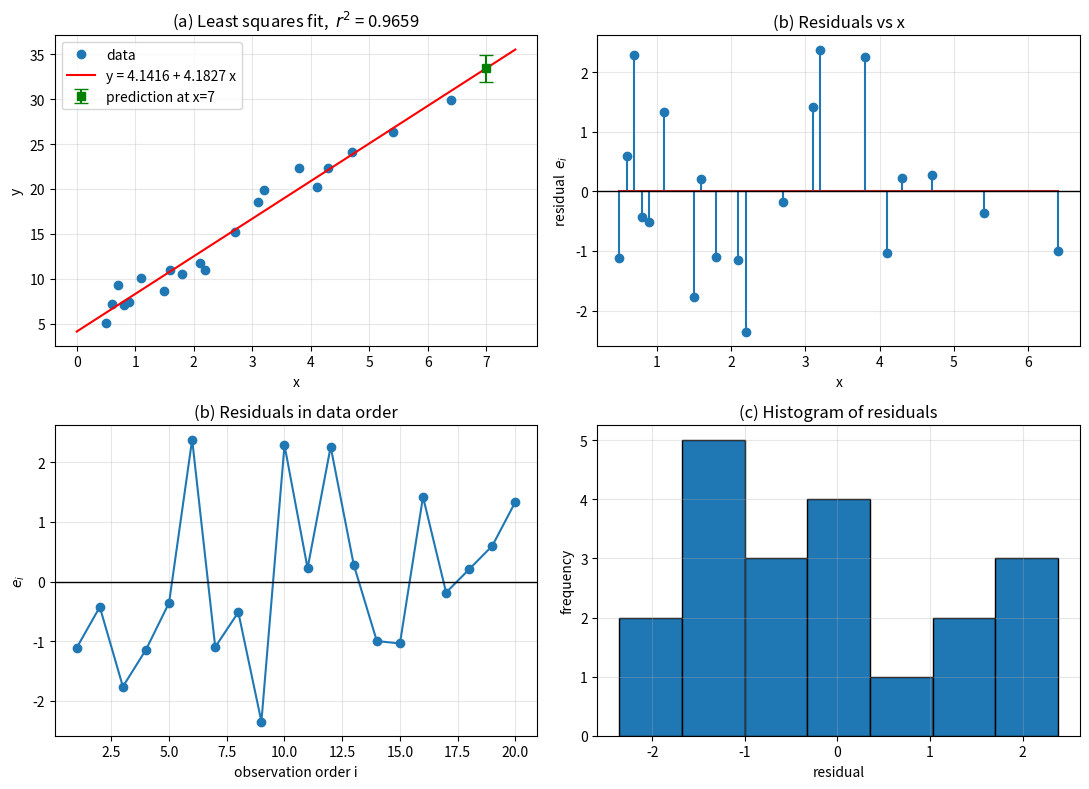

This figure's Python source: (Note: this script raises an exception after producing the figure.)
import numpy as np
import matplotlib
matplotlib.use("Agg")
import matplotlib.pyplot as plt
from scipy import stats
import os
x = np.array([0.5,0.8,1.5,2.1,5.4,3.2,1.8,0.9,2.2,0.7,
              4.3,3.8,4.7,6.4,4.1,3.1,2.7,1.6,0.6,1.1])
y = np.array([5.12,7.06,8.65,11.78,26.37,19.91,10.57,7.39,10.99,9.36,
              22.35,22.30,24.08,29.91,20.25,18.53,15.25,11.04,7.25,10.08])
n = len(x)
Sx, Sy   = x.sum(), y.sum()
Sxy, Sxx = (x*y).sum(), (x*x).sum()
a1 = (n*Sxy - Sx*Sy)/(n*Sxx - Sx**2)
a0 = Sy/n - a1*Sx/n
yhat = a0 + a1*x
e    = y - yhat
Sr  = (e**2).sum()
St  = ((y - y.mean())**2).sum()
s2  = Sr/(n-2)
se  = np.sqrt(s2)
r2 = (St - Sr)/St
print("n            =", n)
print("Sum x        = %.4f  Sum y  = %.4f" % (Sx, Sy))
print("Sum xy       = %.4f  Sum x2 = %.4f" % (Sxy, Sxx))
print("slope   a1   = %.6f" % a1)
print("intercept a0 = %.6f" % a0)
print("Sr           = %.6f" % Sr)
print("St           = %.6f" % St)
print("var(resid) s2= %.6f   (s_e = %.6f)" % (s2, se))
print("r^2          = %.6f   r = %.6f" % (r2, np.sqrt(r2)))
print()
print(" i     x       y      y_hat   residual")
for i in range(n):
    print("%2d  %5.2f  %7.2f  %7.4f  %8.4f" % (i+1, x[i], y[i], yhat[i], e[i]))
xp   = 7.0
yp   = a0 + a1*xp
tcrit = stats.t.ppf(0.95, n-2)
Sxx_c = ((x - x.mean())**2).sum()
half_mean = tcrit*se*np.sqrt(1/n + (xp - x.mean())**2/Sxx_c)
half_pred = tcrit*se*np.sqrt(1 + 1/n + (xp - x.mean())**2/Sxx_c)
print("\nxbar = %.4f  Sxx(centred) = %.4f  t(0.05,18) = %.4f" % (x.mean(), Sxx_c, tcrit))
print("y(7) = %.4f" % yp)
print("90%% CI (mean response)     : [%.4f , %.4f]  (+/- %.4f)" % (yp-half_mean, yp+half_mean, half_mean))
print("90%% Prediction interval    : [%.4f , %.4f]  (+/- %.4f)" % (yp-half_pred, yp+half_pred, half_pred))
fig, ax = plt.subplots(2, 2, figsize=(11, 8))
xs = np.linspace(0, 7.5, 200)
ax[0,0].plot(x, y, 'o', label='data')
ax[0,0].plot(xs, a0+a1*xs, 'r-', label='y = %.4f + %.4f x' % (a0, a1))
ax[0,0].errorbar([xp],[yp], yerr=[half_mean], fmt='s', color='g', capsize=5,
                 label='prediction at x=7')
ax[0,0].set_xlabel('x')
ax[0,0].set_ylabel('y')
ax[0,0].set_title('(a) Least squares fit,  $r^2$ = %.4f' % r2)
ax[0,0].legend()
ax[0,0].grid(alpha=.3)
ax[0,1].stem(x, e)
ax[0,1].axhline(0, color='k', lw=1)
ax[0,1].set_xlabel('x')
ax[0,1].set_ylabel('residual  $e_i$')
ax[0,1].set_title('(b) Residuals vs x')
ax[0,1].grid(alpha=.3)
ax[1,0].plot(np.arange(1,n+1), e, 'o-')
ax[1,0].axhline(0, color='k', lw=1)
ax[1,0].set_xlabel('observation order i')
ax[1,0].set_ylabel('$e_i$')
ax[1,0].set_title('(b) Residuals in data order')
ax[1,0].grid(alpha=.3)
ax[1,1].hist(e, bins=7, edgecolor='k')
ax[1,1].set_xlabel('residual')
ax[1,1].set_ylabel('frequency')
ax[1,1].set_title('(c) Histogram of residuals')
ax[1,1].grid(alpha=.3)
plt.tight_layout()
script_dir = os.path.dirname(os.path.abspath(__file__))
plt.savefig(os.path.join(script_dir, 'Q1_plots.png'), dpi=150)
dw = ((np.diff(e))**2).sum()/Sr
print("\nDurbin-Watson d = %.4f" % dw)
print("lag-1 autocorrelation = %.4f" % (np.corrcoef(e[:-1], e[1:])[0,1]))
x2 = np.array([0.1,0.2,0.4,0.6,0.9,1.3,1.5,1.7,1.8])
y2 = np.array([2.00,2.47,3.04,3.43,3.88,4.33,4.52,4.69,4.77])
X, Y = np.log(x2), np.log(y2)
m = len(X)
b = (m*(X*Y).sum() - X.sum()*Y.sum())/(m*(X*X).sum() - X.sum()**2)
lna = Y.mean() - b*X.mean()
a = np.exp(lna)
print("\nQ2")
print("sum X = %.6f  sum Y = %.6f  sum XY = %.6f  sum X2 = %.6f" %
      (X.sum(), Y.sum(), (X*Y).sum(), (X*X).sum()))
print("b = %.6f   ln a = %.6f   a = %.6f" % (b, lna, a))
r2b = 1 - ((Y-(lna+b*X))**2).sum()/((Y-Y.mean())**2).sum()
print("r^2 (log space) = %.6f" % r2b)
print("\n   x      y     X=lnx    Y=lny     XY       X^2")
for i in range(m):
    print("%5.1f  %5.2f  %7.4f  %7.4f  %8.4f  %7.4f" %
          (x2[i], y2[i], X[i], Y[i], X[i]*Y[i], X[i]**2))
